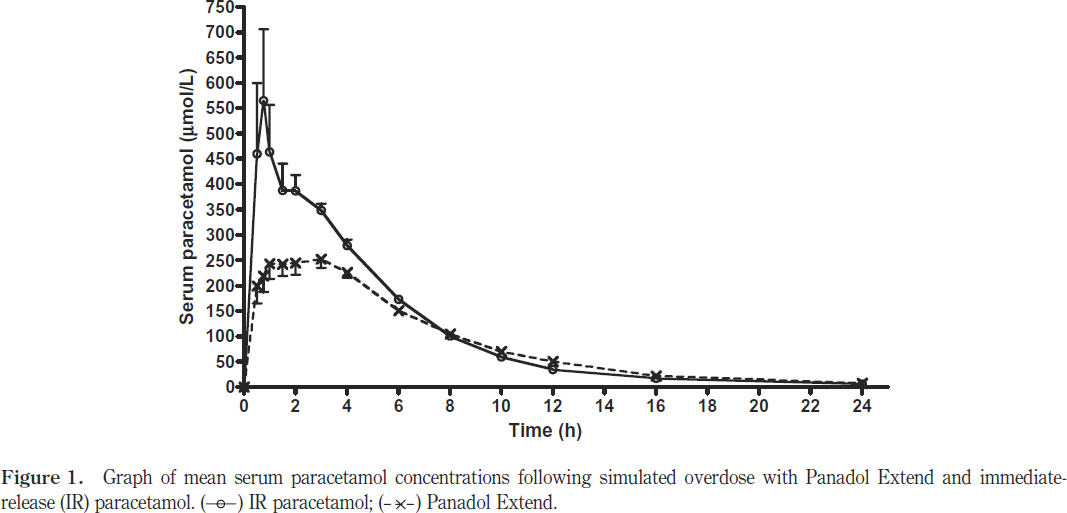

Values plotted in this chart, from the file beside it:
study	n	substance	time	apap_mol	apap_mol_se	apap_mol_sd	apap	apap_se	apap_sd
Chiew2010	9	paracetamol	0.0	9.816	NA	NA	1.484	NA	NA
Chiew2010	9	paracetamol	0.5	459.3	139.4	418.2	69.43	21.07	63.21
Chiew2010	9	paracetamol	0.8	569.2	137.4	412.3	86.04	20.77	62.32
Chiew2010	9	paracetamol	1.0	459.2	98.16	294.5	69.41	14.84	44.51
Chiew2010	9	paracetamol	1.5	386.4	56.94	170.8	58.41	8.606	25.82
Chiew2010	9	paracetamol	2.0	386.3	31.42	94.27	58.39	4.75	14.25
Chiew2010	9	paracetamol	3.0	348.7	11.81	35.43	52.71	1.785	5.355
Chiew2010	9	paracetamol	4.0	281.7	9.816	29.45	42.59	1.484	4.452
Chiew2010	9	paracetamol	6.0	177.2	NA	NA	26.78	NA	NA
Chiew2010	9	paracetamol	8.0	98.16	NA	NA	14.84	NA	NA
Chiew2010	9	paracetamol	10.0	58.42	NA	NA	8.831	NA	NA
Chiew2010	9	paracetamol	12.0	32.41	NA	NA	4.899	NA	NA
Chiew2010	6	paracetamol	16.0	11.8	NA	NA	1.784	NA	NA
Chiew2010	6	paracetamol	24.0	5.88	NA	NA	0.8889	NA	NA
Chiew2010	9	PEx	0.0	1.977	NA	NA	0.2988	NA	NA
Chiew2010	9	PEx	0.5	195.4	33.56	100.7	29.54	5.073	15.22
Chiew2010	9	PEx	0.8	217.2	33.55	100.7	32.83	5.071	15.21
Chiew2010	9	PEx	1.0	240.9	31.57	94.72	36.41	4.772	14.32
Chiew2010	9	PEx	1.5	242.9	23.68	71.03	36.71	3.579	10.74
Chiew2010	9	PEx	2.0	244.9	25.66	76.98	37.02	3.879	11.64
Chiew2010	9	PEx	3.0	250.9	17.77	53.30	37.93	2.686	8.057
Chiew2010	9	PEx	4.0	223.4	5.924	17.77	33.76	0.8955	2.687
Chiew2010	9	PEx	6.0	144.6	NA	NA	21.85	NA	NA
Chiew2010	9	PEx	8.0	105.3	NA	NA	15.91	NA	NA
Chiew2010	9	PEx	10.1	73.86	NA	NA	11.16	NA	NA
Chiew2010	9	PEx	12.0	50.33	NA	NA	7.608	NA	NA
Chiew2010	6	PEx	16.0	25	NA	NA	3.779	NA	NA
Chiew2010	6	PEx	24.0	7.895	NA	NA	1.193	NA	NA
